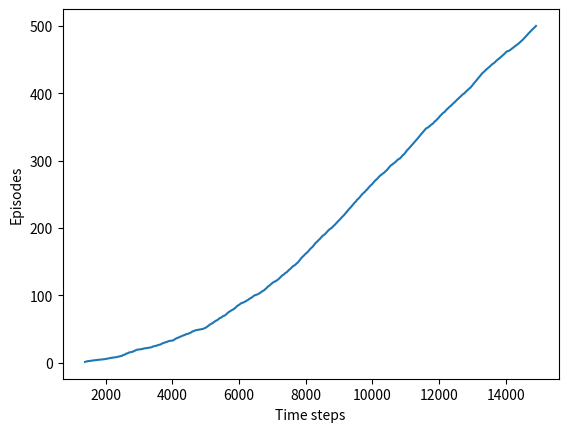

The script that saved this image:
import numpy as np
import matplotlib
matplotlib.use('Agg')
import matplotlib.pyplot as plt

# world height
WORLD_HEIGHT = 7

# world width
WORLD_WIDTH = 10

# wind strength for each column
WIND = [0, 0, 0, 1, 1, 1, 2, 2, 1, 0]

# possible actions
ACTION_UP = 0
ACTION_DOWN = 1
ACTION_LEFT = 2
ACTION_RIGHT = 3

# probability for exploration
EPSILON = 0.1

# Sarsa step size
ALPHA = 0.5

# reward for each step
REWARD = -1.0

START = [3, 0]
GOAL = [3, 7]
ACTIONS = [ACTION_UP, ACTION_DOWN, ACTION_LEFT, ACTION_RIGHT]

def step(state, action):
    i, j = state
    if action == ACTION_UP:
        return [max(i - 1 - WIND[j], 0), j]
    elif action == ACTION_DOWN:
        return [max(min(i + 1 - WIND[j], WORLD_HEIGHT - 1), 0), j]
    elif action == ACTION_LEFT:
        return [max(i - WIND[j], 0), max(j - 1, 0)]
    elif action == ACTION_RIGHT:
        return [max(i - WIND[j], 0), min(j + 1, WORLD_WIDTH - 1)]
    else:
        assert False

# play for an episode
def episode(q_value):
    # track the total time steps in this episode
    time = 0

    # initialize state
    state = START

    # choose an action based on epsilon-greedy algorithm
    if np.random.binomial(1, EPSILON) == 1:
        action = np.random.choice(ACTIONS)
    else:
        values_ = q_value[state[0], state[1], :]
        action = np.random.choice([action_ for action_, value_ in enumerate(values_) if value_ == np.max(values_)])

    # keep going until get to the goal state
    while state != GOAL:
        next_state = step(state, action)
        if np.random.binomial(1, EPSILON) == 1:
            next_action = np.random.choice(ACTIONS)
        else:
            values_ = q_value[next_state[0], next_state[1], :]
            next_action = np.random.choice([action_ for action_, value_ in enumerate(values_) if value_ == np.max(values_)])

        # Sarsa update
        q_value[state[0], state[1], action] += \
            ALPHA * (REWARD + q_value[next_state[0], next_state[1], next_action] -
                     q_value[state[0], state[1], action])
        state = next_state
        action = next_action
        time += 1
    return time

def figure_6_3():
    q_value = np.zeros((WORLD_HEIGHT, WORLD_WIDTH, 4))
    episode_limit = 500

    steps = []
    ep = 0
    while ep < episode_limit:
        steps.append(episode(q_value))
        # time = episode(q_value)
        # episodes.extend([ep] * time)
        ep += 1

    steps = np.add.accumulate(steps)

    plt.plot(steps, np.arange(1, len(steps) + 1))
    plt.xlabel('Time steps')
    plt.ylabel('Episodes')
    plt.show()
    # plt.savefig('../images/figure_6_3.png')
    # plt.close()

    # display the optimal policy
    optimal_policy = []
    for i in range(0, WORLD_HEIGHT):
        optimal_policy.append([])
        for j in range(0, WORLD_WIDTH):
            if [i, j] == GOAL:
                optimal_policy[-1].append('G')
                continue
            bestAction = np.argmax(q_value[i, j, :])
            if bestAction == ACTION_UP:
                optimal_policy[-1].append('U')
            elif bestAction == ACTION_DOWN:
                optimal_policy[-1].append('D')
            elif bestAction == ACTION_LEFT:
                optimal_policy[-1].append('L')
            elif bestAction == ACTION_RIGHT:
                optimal_policy[-1].append('R')
    print('Optimal policy is:')
    for row in optimal_policy:
        print(row)
    print('Wind strength for each column:\n{}'.format([str(w) for w in WIND]))

if __name__ == '__main__':
    figure_6_3()
